Labelled photos from "images", an image-classification folder in JunmyeongPark/yolo26_kant. The possible labels are: knob, sign green, sign off, sign red, sign yellow.

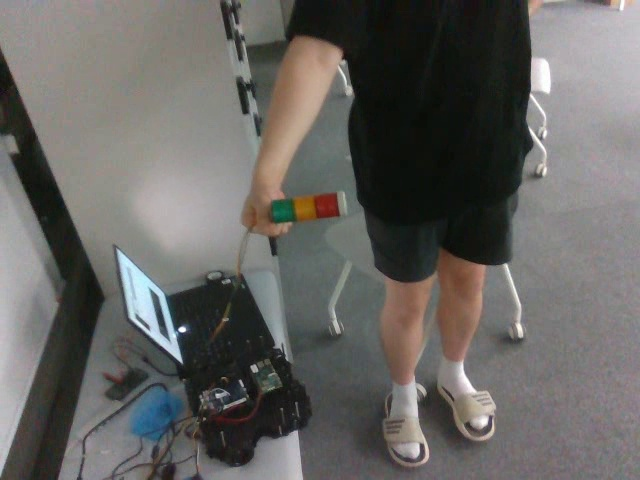
Label: sign off

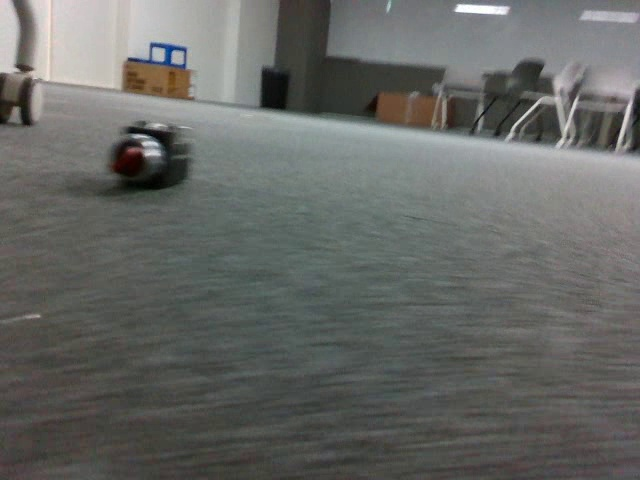
Label: knob

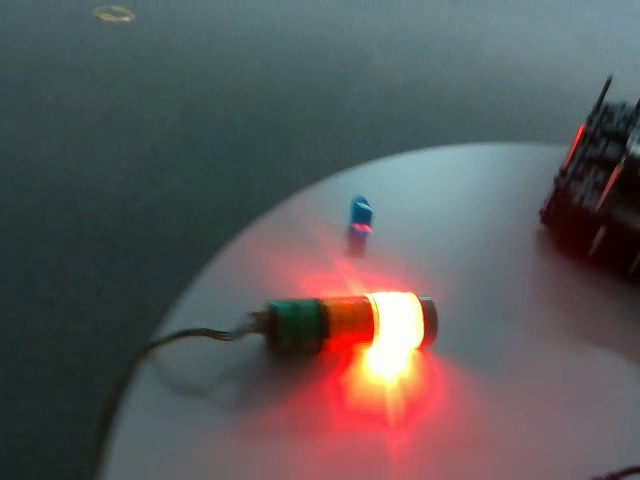
Label: sign red

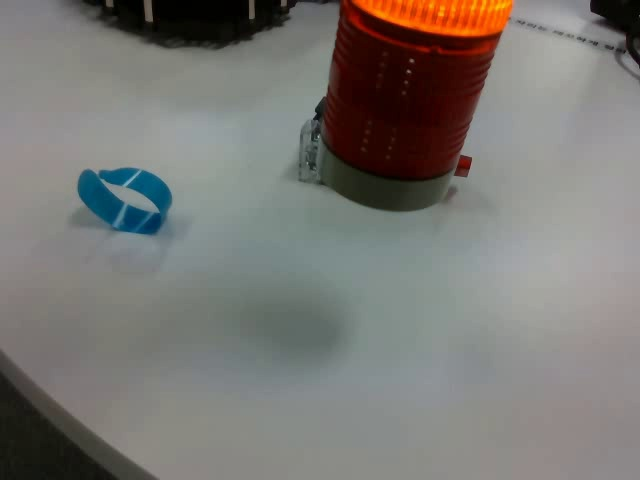
Label: knob

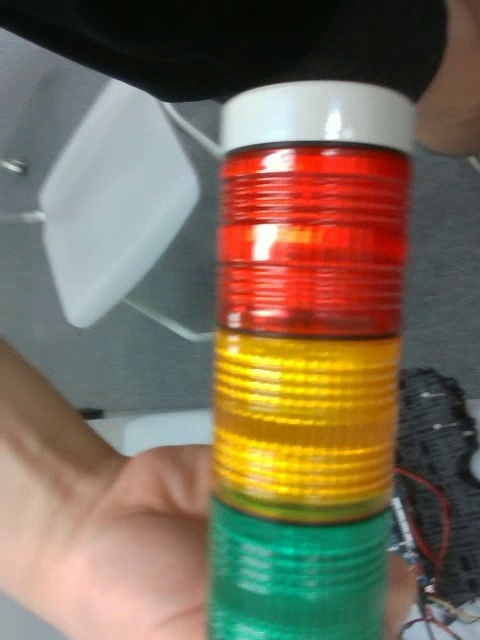
Label: sign off

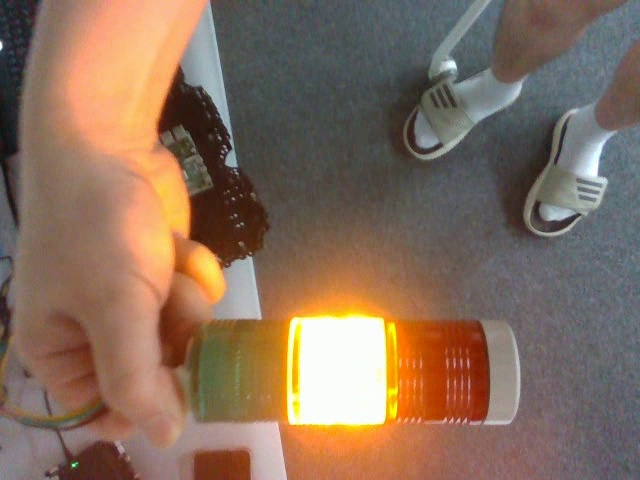
Label: sign yellow
